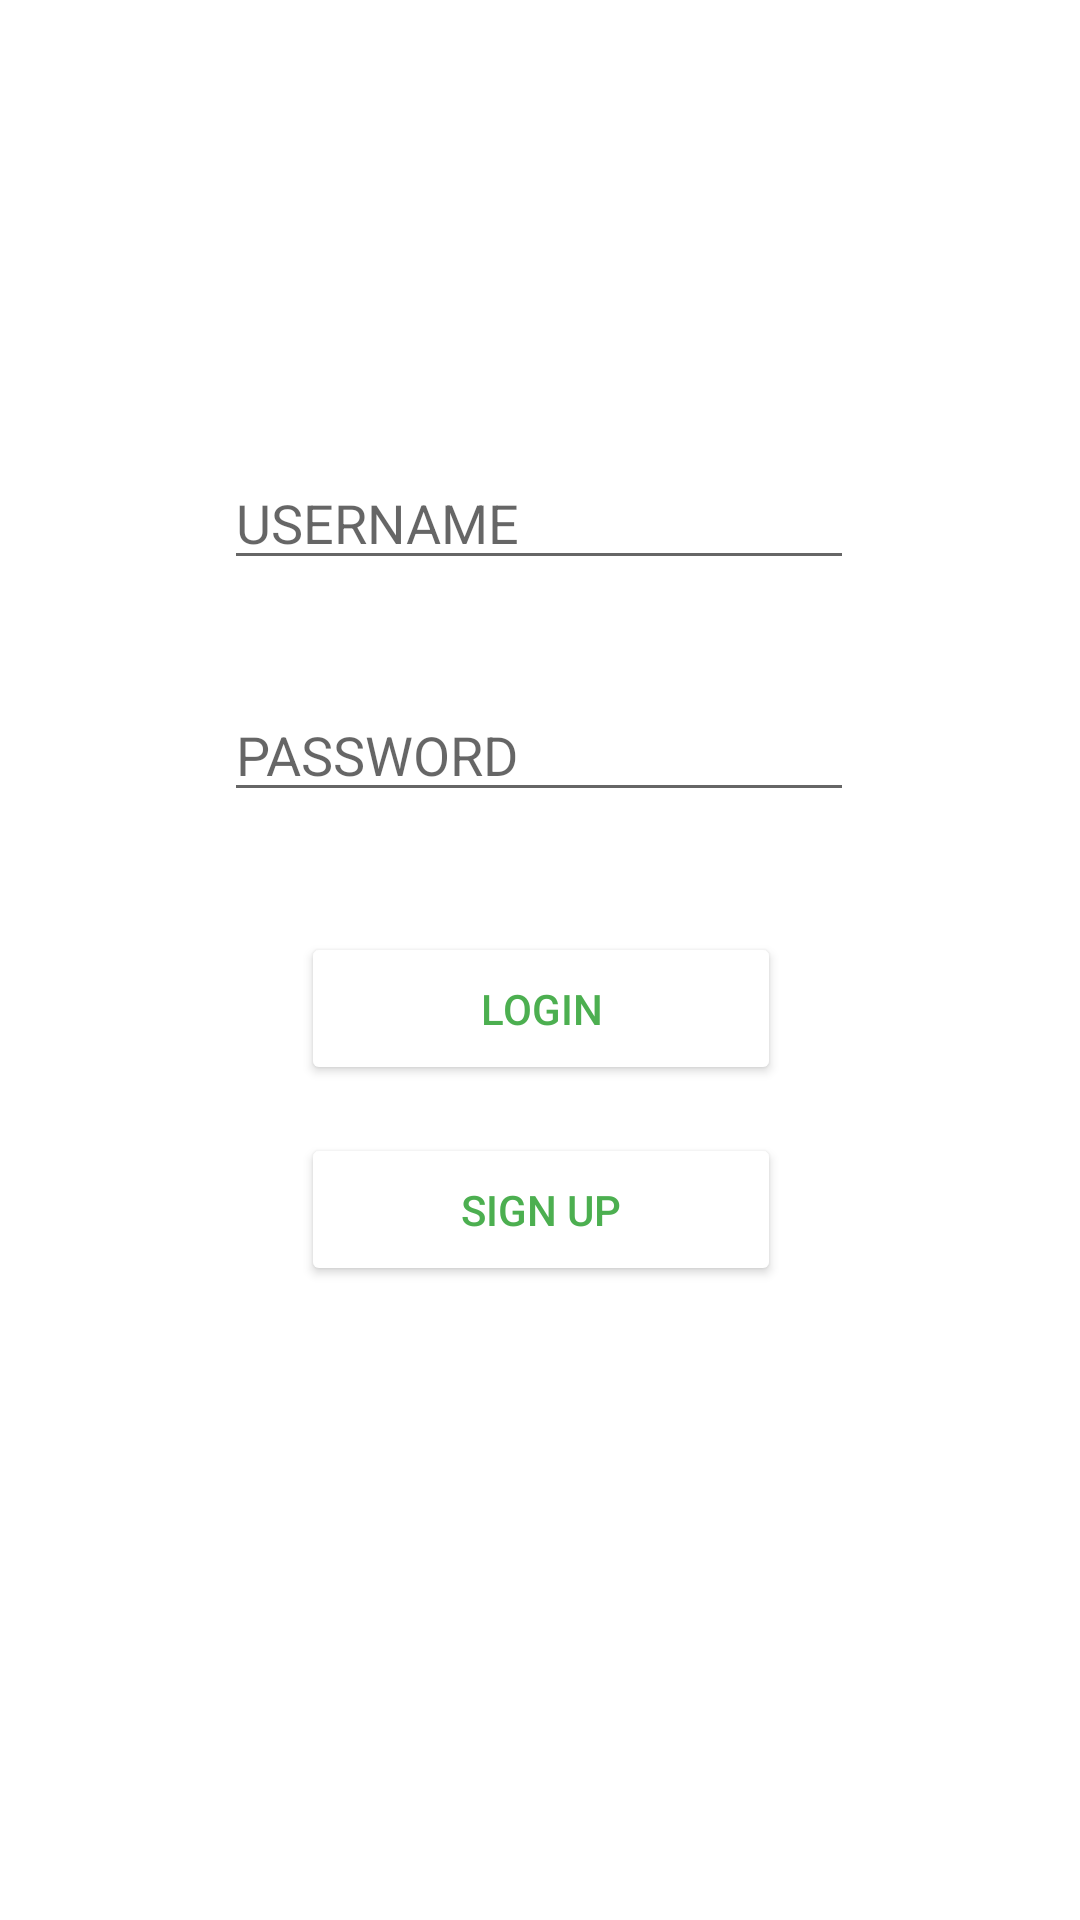

This screen was rendered from an Android layout file. Write that file and the resources it references.
<!-- AndroidManifest.xml: application theme Theme.EventsApp -->
<!-- res/layout/activity_login.xml -->
<?xml version="1.0" encoding="utf-8"?>
<androidx.constraintlayout.widget.ConstraintLayout xmlns:android="http://schemas.android.com/apk/res/android"
    xmlns:app="http://schemas.android.com/apk/res-auto"
    xmlns:tools="http://schemas.android.com/tools"
    android:layout_width="match_parent"
    android:layout_height="match_parent"
    tools:context=".activities.LoginActivity">

    <EditText
        android:id="@+id/etUserName"
        android:layout_width="wrap_content"
        android:layout_height="wrap_content"
        android:layout_marginTop="152dp"
        android:layout_marginBottom="36dp"
        android:ems="10"
        android:hint="USERNAME"
        android:inputType="textPersonName"
        app:layout_constraintBottom_toTopOf="@+id/etPassword"
        app:layout_constraintEnd_toEndOf="parent"
        app:layout_constraintHorizontal_bias="0.497"
        app:layout_constraintStart_toStartOf="parent"
        app:layout_constraintTop_toTopOf="parent" />

    <EditText
        android:id="@+id/etPassword"
        android:layout_width="wrap_content"
        android:layout_height="wrap_content"
        android:layout_marginTop="36dp"
        android:ems="10"
        android:hint="PASSWORD"
        android:inputType="textPassword"
        app:layout_constraintEnd_toEndOf="parent"
        app:layout_constraintHorizontal_bias="0.497"
        app:layout_constraintStart_toStartOf="parent"
        app:layout_constraintTop_toBottomOf="@+id/etUserName" />

    <Button
        android:id="@+id/btnLogin"
        android:layout_width="160dp"
        android:layout_height="51dp"
        android:layout_marginTop="40dp"
        android:backgroundTint="#FFFFFF"
        android:text="LOGIN"
        android:textColor="#4CAF50"
        app:layout_constraintEnd_toEndOf="parent"
        app:layout_constraintHorizontal_bias="0.501"
        app:layout_constraintStart_toStartOf="parent"
        app:layout_constraintTop_toBottomOf="@+id/etPassword" />

    <Button
        android:id="@+id/btnSignUp"
        android:layout_width="160dp"
        android:layout_height="51dp"
        android:layout_marginTop="16dp"
        android:backgroundTint="#FFFFFF"
        android:text="SIGN UP"
        android:textColor="#4CAF50"
        app:layout_constraintEnd_toEndOf="parent"
        app:layout_constraintHorizontal_bias="0.501"
        app:layout_constraintStart_toStartOf="parent"
        app:layout_constraintTop_toBottomOf="@+id/btnLogin" />


</androidx.constraintlayout.widget.ConstraintLayout>
<!-- resources referenced by this layout -->
<resources>
  <style name="Theme.EventsApp" parent="Theme.MaterialComponents.DayNight.DarkActionBar">
          
          <item name="colorPrimary">@color/purple_500</item>
          <item name="colorPrimaryVariant">@color/GarnetColer</item>
          <item name="colorOnPrimary">@color/white</item>
          
          <item name="colorSecondary">@color/teal_200</item>
          <item name="colorSecondaryVariant">@color/teal_700</item>
          <item name="colorOnSecondary">@color/black</item>
          
          <item name="android:statusBarColor" tools:targetApi="l">?attr/colorPrimaryVariant</item>
          
      </style>
  <color name="purple_500">#FF6200EE</color>
  <color name="GarnetColer">#9A2A2A</color>
  <color name="white">#FFFFFFFF</color>
  <color name="teal_200">#FF03DAC5</color>
  <color name="teal_700">#FF018786</color>
  <color name="black">#FF000000</color>
</resources>
